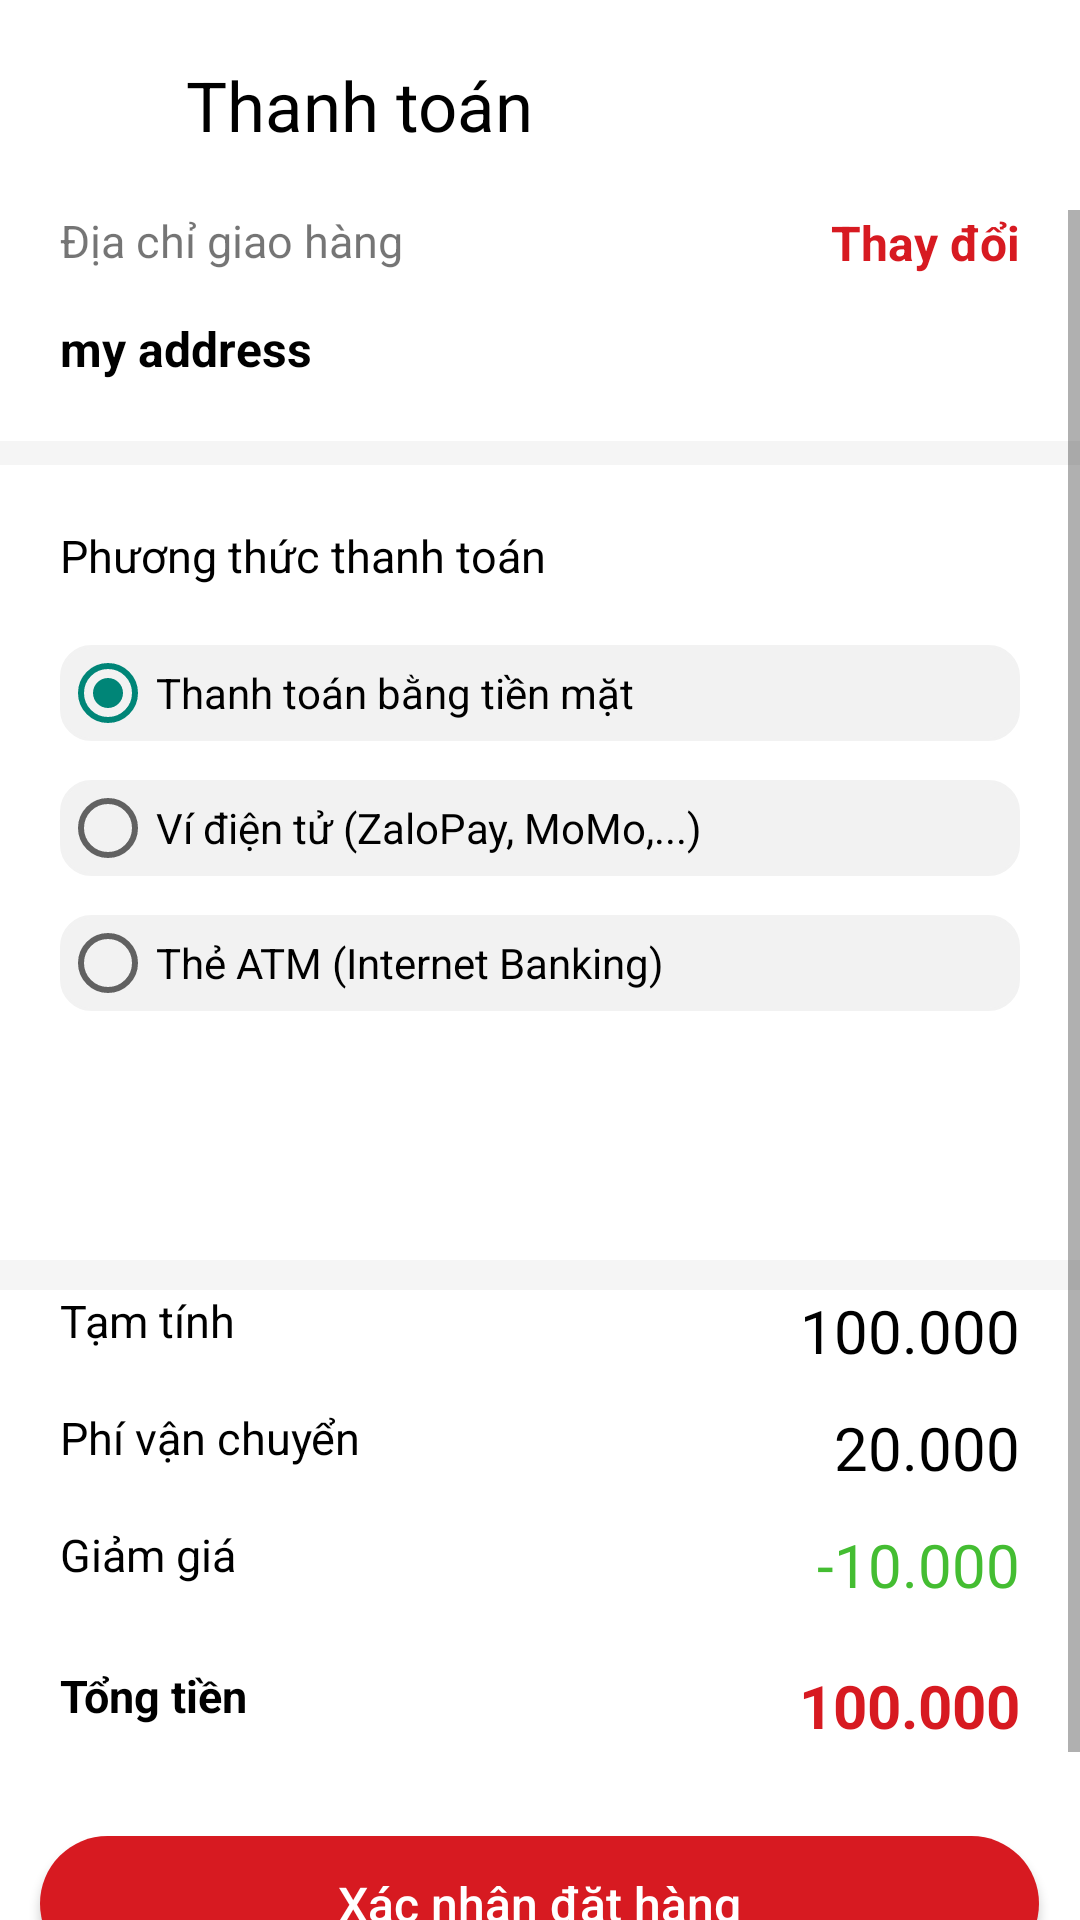

Layout XML and referenced resources for this Android screen:
<!-- AndroidManifest.xml: application theme Theme.Food_Delivery_App -->
<!-- res/layout/fragment_checkout.xml -->
<?xml version="1.0" encoding="utf-8"?>
<FrameLayout xmlns:android="http://schemas.android.com/apk/res/android"
    xmlns:tools="http://schemas.android.com/tools"
    android:layout_width="match_parent"
    android:layout_height="match_parent"
    tools:context=".fragment.CheckoutFragment"
    android:background="@color/gray_lighting">

    
    <RelativeLayout
        android:layout_width="match_parent"
        android:layout_height="70dp"
        android:background="@color/white"
        android:padding="16dp">

        <ImageView
            android:id="@+id/btnBack"
            android:layout_width="30dp"
            android:layout_height="30dp"
            android:layout_centerVertical="true"
            android:src="@drawable/baseline_arrow_back_24"/>

        <TextView
            android:layout_width="wrap_content"
            android:layout_height="wrap_content"
            android:layout_centerVertical="true"
            android:layout_marginStart="16dp"
            android:text="Thanh toán"
            android:textColor="@color/black"
            android:layout_toRightOf="@+id/btnBack"
            android:textSize="23sp" />
    </RelativeLayout>

    
    <ScrollView
        android:layout_width="match_parent"
        android:layout_height="match_parent"
        android:layout_marginTop="70dp">

        <RelativeLayout
            android:layout_width="match_parent"
            android:layout_height="match_parent">

            <androidx.recyclerview.widget.RecyclerView
                android:id="@+id/recycler_checkout"
                android:layout_width="match_parent"
                android:background="@color/white"
                android:layout_height="1dp"
                android:visibility="invisible"/>

            <RelativeLayout
                android:layout_width="match_parent"
                android:layout_height="77dp"
                android:background="@color/white">

                <TextView
                    android:id="@+id/addrHeader"
                    android:layout_width="wrap_content"
                    android:layout_height="wrap_content"
                    android:layout_marginLeft="20dp"
                    android:text="Địa chỉ giao hàng"
                    android:textSize="15sp"/>

                <TextView
                    android:id="@+id/deliAddress"
                    android:layout_width="match_parent"
                    android:layout_height="wrap_content"
                    android:layout_alignParentBottom="true"
                    android:layout_marginLeft="20dp"
                    android:layout_marginBottom="20dp"
                    android:text="my address"
                    android:textSize="16sp"
                    android:textColor="@color/black"
                    android:textStyle="bold"/>

                <TextView
                    android:id="@+id/btnChange"
                    android:layout_width="wrap_content"
                    android:layout_height="wrap_content"
                    android:layout_alignParentEnd="true"
                    android:layout_marginRight="20dp"
                    android:text="Thay đổi"
                    android:textSize="16sp"
                    android:textColor="@color/red_strong"
                    android:textStyle="bold"/>

            </RelativeLayout>

            <RelativeLayout
                android:layout_width="match_parent"
                android:layout_height="265dp"
                android:background="@color/white"
                android:layout_marginTop="85dp">

                <TextView
                    android:layout_width="wrap_content"
                    android:layout_height="wrap_content"
                    android:layout_marginTop="20dp"
                    android:layout_marginLeft="20dp"
                    android:text="Phương thức thanh toán"
                    android:textColor="@color/black"
                    android:textSize="15sp"/>

                <RadioGroup
                    android:id="@+id/payment"
                    android:layout_width="match_parent"
                    android:layout_height="wrap_content"
                    android:layout_marginTop="60dp"
                    android:layout_marginLeft="20dp"
                    android:layout_marginRight="20dp">

                    <RadioButton
                        android:id="@+id/payCash"
                        android:layout_width="match_parent"
                        android:layout_height="wrap_content"
                        android:layout_marginBottom="13dp"
                        android:background="@drawable/border_payment"
                        android:checked="true"
                        android:text="Thanh toán bằng tiền mặt"
                        android:textColor="@color/black"/>

                    <RadioButton
                        android:id="@+id/payEWallet"
                        android:layout_width="match_parent"
                        android:layout_height="wrap_content"
                        android:layout_marginBottom="13dp"
                        android:background="@drawable/border_payment"
                        android:text="Ví điện tử (ZaloPay, MoMo,...)"
                        android:textColor="@color/black"/>

                    <RadioButton
                        android:id="@+id/payATM"
                        android:layout_width="match_parent"
                        android:layout_height="wrap_content"
                        android:background="@drawable/border_payment"
                        android:text="Thẻ ATM (Internet Banking)"
                        android:textColor="@color/black"/>
                </RadioGroup>

            </RelativeLayout>

            <LinearLayout
                android:layout_width="match_parent"
                android:layout_height="wrap_content"
                android:layout_marginTop="360dp"
                android:background="@color/white"
                android:orientation="vertical">

                <RelativeLayout
                    android:layout_width="match_parent"
                    android:layout_height="wrap_content">

                    <TextView
                        android:layout_width="wrap_content"
                        android:layout_height="wrap_content"
                        android:layout_marginLeft="20dp"
                        android:text="Tạm tính"
                        android:textColor="@color/black"
                        android:textSize="15sp" />

                    <TextView
                        android:id="@+id/subTotal"
                        android:layout_width="wrap_content"
                        android:layout_height="wrap_content"
                        android:layout_alignParentEnd="true"
                        android:layout_marginRight="20dp"
                        android:text="100.000"
                        android:textColor="@color/black"
                        android:textSize="20sp" />
                </RelativeLayout>

                <RelativeLayout
                    android:layout_width="match_parent"
                    android:layout_height="wrap_content"
                    android:layout_marginTop="12dp">

                    <TextView
                        android:layout_width="wrap_content"
                        android:layout_height="wrap_content"
                        android:layout_marginLeft="20dp"
                        android:text="Phí vận chuyển"
                        android:textColor="@color/black"
                        android:textSize="15sp" />

                    <TextView
                        android:id="@+id/transportFee"
                        android:layout_width="wrap_content"
                        android:layout_height="wrap_content"
                        android:layout_alignParentEnd="true"
                        android:layout_marginRight="20dp"
                        android:text="20.000"
                        android:textColor="@color/black"
                        android:textSize="20sp" />
                </RelativeLayout>

                <RelativeLayout
                    android:layout_width="match_parent"
                    android:layout_height="wrap_content"
                    android:layout_marginTop="12dp">

                    <TextView
                        android:layout_width="wrap_content"
                        android:layout_height="wrap_content"
                        android:layout_marginLeft="20dp"
                        android:text="Giảm giá"
                        android:textColor="@color/black"
                        android:textSize="15sp" />

                    <TextView
                        android:id="@+id/discount"
                        android:layout_width="wrap_content"
                        android:layout_height="wrap_content"
                        android:layout_alignParentEnd="true"
                        android:layout_marginRight="20dp"
                        android:text="-10.000"
                        android:textColor="@color/skirret_green"
                        android:textSize="20sp" />
                </RelativeLayout>

                <RelativeLayout
                    android:layout_width="match_parent"
                    android:layout_height="wrap_content"
                    android:layout_marginTop="20dp">

                    <TextView
                        android:layout_width="wrap_content"
                        android:layout_height="wrap_content"
                        android:layout_marginLeft="20dp"
                        android:text="Tổng tiền"
                        android:textColor="@color/black"
                        android:textSize="15sp"
                        android:textStyle="bold" />

                    <TextView
                        android:id="@+id/totalMoney"
                        android:layout_width="wrap_content"
                        android:layout_height="wrap_content"
                        android:layout_alignParentEnd="true"
                        android:layout_marginRight="20dp"
                        android:text="100.000"
                        android:textColor="@color/red_strong"
                        android:textSize="20sp"
                        android:textStyle="bold" />
                </RelativeLayout>

                <Button
                    android:id="@+id/btnPayment"
                    android:layout_width="333dp"
                    android:layout_height="45dp"
                    android:layout_gravity="center"
                    android:layout_marginTop="30dp"
                    android:layout_marginBottom="45dp"
                    android:background="@drawable/border_button"
                    android:text="Xác nhận đặt hàng"
                    android:textAllCaps="false"
                    android:textColor="@color/white"
                    android:textSize="16sp" />
            </LinearLayout>

        </RelativeLayout>

    </ScrollView>

</FrameLayout>
<!-- resources referenced by this layout -->
<resources>
  <color name="black">#FF000000</color>
  <color name="gray_lighting">#F5F5F5</color>
  <color name="red_strong">#D71A21</color>
  <color name="skirret_green">#44BD32</color>
  <color name="white">#FFFFFFFF</color>
  <!-- drawable border_button (drawable) -->
  <?xml version="1.0" encoding="utf-8"?>
  <shape xmlns:android="http://schemas.android.com/apk/res/android"
      android:shape="rectangle">
  
      <corners
          android:radius="30dp"/>
  
      <solid
          android:color="@color/red_strong"/>
  </shape>
  <!-- drawable border_payment (drawable) -->
  <?xml version="1.0" encoding="utf-8"?>
  <shape xmlns:android="http://schemas.android.com/apk/res/android"
      android:shape="rectangle">
  
      <corners
          android:radius="10dp"/>
  
      <stroke
          android:color="@color/account_color"
          android:width="1dp"/>
  
      <solid
          android:color="@color/account_color"/>
  </shape>
  <style name="Theme.Food_Delivery_App" parent="Theme.AppCompat.Light.NoActionBar">
          
          <item name="colorPrimary">@color/red_strong</item>
          <item name="colorPrimaryVariant">@color/red_strong</item>
          <item name="colorOnPrimary">@color/white</item>
          
          <item name="colorSecondary">@color/teal_200</item>
          <item name="colorSecondaryVariant">@color/teal_700</item>
          <item name="colorOnSecondary">@color/black</item>
          
          <item name="android:statusBarColor">?attr/colorPrimaryVariant</item>
          
      </style>
  <color name="account_color">#F2F2F2</color>
  <color name="teal_200">#FF03DAC5</color>
  <color name="teal_700">#FF018786</color>
</resources>
